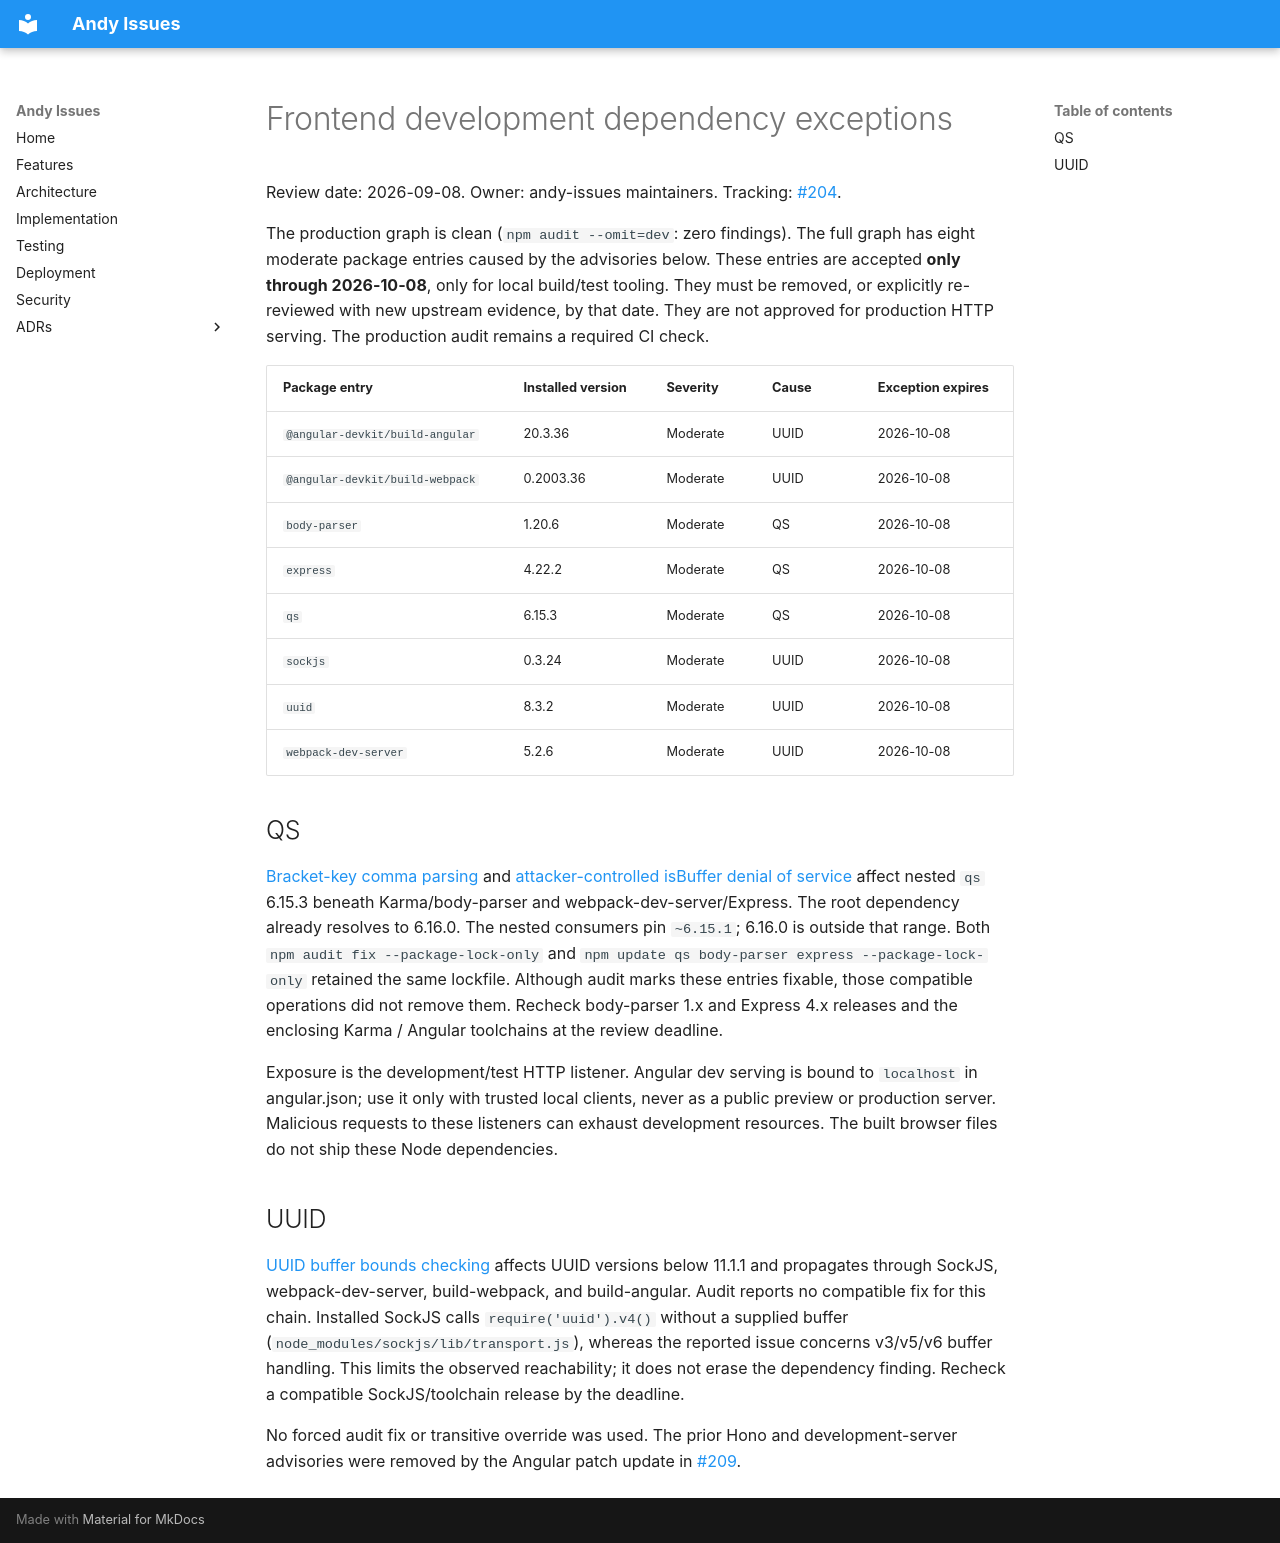

repository: rivoli-ai/andy-issues · page: security/frontend-audit/index.html · generator: mkdocs

# Frontend development dependency exceptions

Review date: 2026-09-08. Owner: andy-issues maintainers. Tracking: [#204](https://github.com/rivoli-ai/andy-issues/issues/204).

The production graph is clean (`npm audit --omit=dev`: zero findings).
The full graph has eight moderate package entries caused by the advisories
below. These entries are accepted **only through 2026-10-08**, only for local
build/test tooling. They must be removed, or explicitly re-reviewed with new
upstream evidence, by that date. They are not approved for production HTTP
serving. The production audit remains a required CI check.

| Package entry | Installed version | Severity | Cause | Exception expires |
| --- | --- | --- | --- | --- |
| `@angular-devkit/build-angular` | 20.3.36 | Moderate | UUID | 2026-10-08 |
| `@angular-devkit/build-webpack` | 0.2003.36 | Moderate | UUID | 2026-10-08 |
| `body-parser` | 1.20.6 | Moderate | QS | 2026-10-08 |
| `express` | 4.22.2 | Moderate | QS | 2026-10-08 |
| `qs` | 6.15.3 | Moderate | QS | 2026-10-08 |
| `sockjs` | 0.3.24 | Moderate | UUID | 2026-10-08 |
| `uuid` | 8.3.2 | Moderate | UUID | 2026-10-08 |
| `webpack-dev-server` | 5.2.6 | Moderate | UUID | 2026-10-08 |

## QS

[Bracket-key comma parsing](https://github.com/advisories/GHSA-x5fp-wj9c-mxmx)
and [attacker-controlled isBuffer denial of service](https://github.com/advisories/GHSA-4mjr-xmp4-gh2g)
affect nested `qs` 6.15.3 beneath Karma/body-parser and webpack-dev-server/Express.
The root dependency already resolves to 6.16.0. The nested consumers pin
`~6.15.1`; 6.16.0 is outside that range. Both `npm audit fix --package-lock-only`
and `npm update qs body-parser express --package-lock-only` retained the same
lockfile. Although audit marks these entries fixable, those compatible
operations did not remove them. Recheck body-parser 1.x and Express 4.x releases
and the enclosing Karma / Angular toolchains at the review deadline.

Exposure is the development/test HTTP listener. Angular dev serving is bound
to `localhost` in angular.json; use it only with trusted local clients, never
as a public preview or production server. Malicious requests to these listeners
can exhaust development resources. The built browser files do not ship these
Node dependencies.

## UUID

[UUID buffer bounds checking](https://github.com/advisories/GHSA-w5hq-g745-h8pq)
affects UUID versions below 11.1.1 and propagates through SockJS,
webpack-dev-server, build-webpack, and build-angular. Audit reports no
compatible fix for this chain. Installed SockJS calls `require('uuid').v4()`
without a supplied buffer (`node_modules/sockjs/lib/transport.js`), whereas the
reported issue concerns v3/v5/v6 buffer handling. This limits the observed
reachability; it does not erase the dependency finding. Recheck a compatible
SockJS/toolchain release by the deadline.

No forced audit fix or transitive override was used. The prior Hono and
development-server advisories were removed by the Angular patch update in
[#209](https://github.com/rivoli-ai/andy-issues/pull/209).
